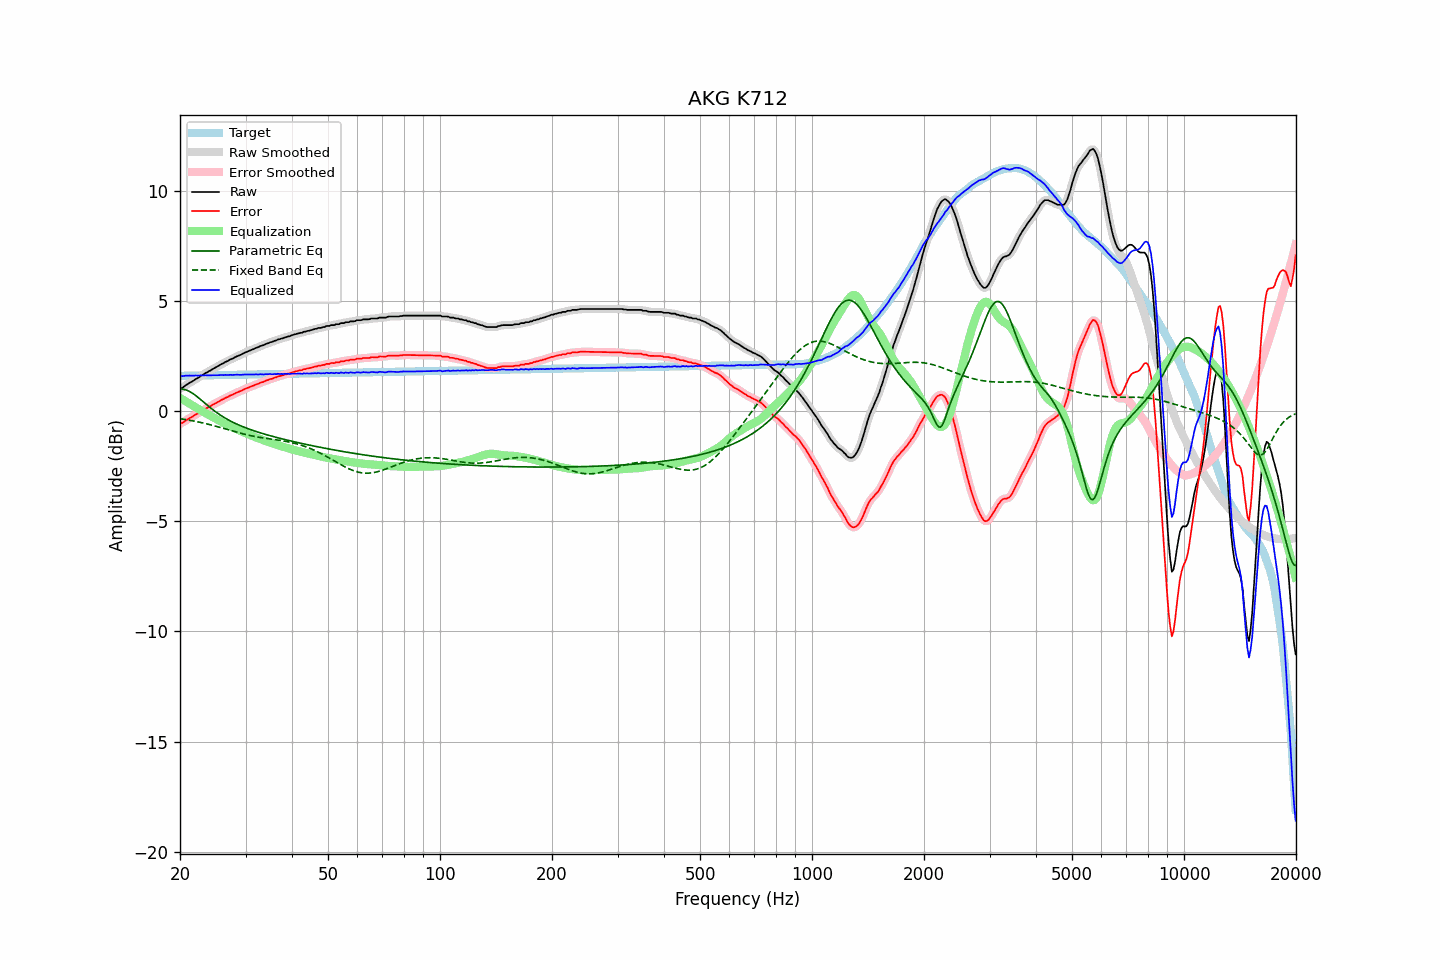

The table this chart was drawn from, first rows:
frequency, raw, error, smoothed, error_smoothed, equalization, parametric_eq, fixed_band_eq, equalized_raw, equalized_smoothed, target
20.00, 1.02, -0.58, 1.01, -0.58, 0.59, 0.99, -0.35, 1.61, 1.60, 1.59
20.20, 1.04, -0.56, 1.05, -0.55, 0.55, 0.99, -0.36, 1.58, 1.59, 1.59
20.40, 1.08, -0.52, 1.09, -0.51, 0.50, 0.98, -0.37, 1.58, 1.59, 1.60
20.61, 1.14, -0.46, 1.13, -0.47, 0.46, 0.97, -0.38, 1.60, 1.59, 1.60
20.81, 1.19, -0.41, 1.18, -0.42, 0.42, 0.95, -0.40, 1.60, 1.60, 1.60
21.02, 1.23, -0.37, 1.23, -0.37, 0.37, 0.92, -0.41, 1.60, 1.61, 1.60
21.23, 1.28, -0.32, 1.27, -0.33, 0.33, 0.88, -0.42, 1.61, 1.60, 1.60
21.44, 1.32, -0.29, 1.32, -0.29, 0.29, 0.84, -0.43, 1.60, 1.60, 1.60
21.66, 1.36, -0.25, 1.36, -0.24, 0.24, 0.79, -0.45, 1.60, 1.61, 1.60
21.87, 1.41, -0.20, 1.41, -0.20, 0.20, 0.74, -0.46, 1.61, 1.60, 1.61
22.09, 1.46, -0.15, 1.45, -0.16, 0.15, 0.69, -0.48, 1.61, 1.60, 1.61
22.31, 1.49, -0.12, 1.50, -0.11, 0.11, 0.63, -0.49, 1.60, 1.61, 1.61
22.54, 1.54, -0.07, 1.54, -0.07, 0.07, 0.57, -0.51, 1.60, 1.61, 1.61
22.76, 1.60, -0.01, 1.59, -0.03, 0.02, 0.51, -0.52, 1.62, 1.61, 1.61
22.99, 1.63, 0.01, 1.64, 0.02, -0.02, 0.45, -0.54, 1.61, 1.62, 1.61
23.22, 1.68, 0.06, 1.68, 0.06, -0.06, 0.38, -0.56, 1.62, 1.62, 1.61
23.45, 1.73, 0.11, 1.72, 0.11, -0.10, 0.32, -0.57, 1.62, 1.62, 1.61
23.69, 1.76, 0.14, 1.76, 0.15, -0.14, 0.26, -0.59, 1.61, 1.62, 1.62
23.92, 1.81, 0.19, 1.80, 0.18, -0.19, 0.20, -0.61, 1.62, 1.62, 1.62
24.16, 1.84, 0.22, 1.84, 0.22, -0.23, 0.14, -0.63, 1.61, 1.62, 1.62
24.40, 1.89, 0.27, 1.89, 0.27, -0.27, 0.08, -0.65, 1.62, 1.62, 1.62
24.65, 1.93, 0.30, 1.93, 0.30, -0.31, 0.03, -0.67, 1.62, 1.62, 1.62
24.89, 1.97, 0.34, 1.97, 0.34, -0.35, -0.03, -0.69, 1.62, 1.62, 1.62
25.14, 2.01, 0.38, 2.01, 0.38, -0.39, -0.08, -0.71, 1.62, 1.62, 1.62
25.39, 2.05, 0.42, 2.05, 0.43, -0.43, -0.13, -0.73, 1.62, 1.63, 1.63
25.65, 2.10, 0.47, 2.09, 0.47, -0.46, -0.18, -0.75, 1.63, 1.63, 1.63
25.91, 2.14, 0.51, 2.13, 0.51, -0.50, -0.23, -0.77, 1.63, 1.63, 1.63
26.16, 2.17, 0.54, 2.17, 0.54, -0.54, -0.28, -0.79, 1.63, 1.63, 1.63
26.43, 2.22, 0.58, 2.21, 0.58, -0.58, -0.32, -0.81, 1.64, 1.63, 1.63
26.69, 2.25, 0.61, 2.25, 0.61, -0.61, -0.36, -0.83, 1.63, 1.63, 1.63
26.96, 2.28, 0.64, 2.29, 0.65, -0.65, -0.40, -0.85, 1.63, 1.63, 1.63
27.23, 2.33, 0.69, 2.32, 0.68, -0.69, -0.44, -0.87, 1.64, 1.63, 1.64
27.50, 2.36, 0.72, 2.36, 0.72, -0.72, -0.48, -0.89, 1.64, 1.64, 1.64
27.77, 2.39, 0.75, 2.39, 0.75, -0.75, -0.52, -0.91, 1.63, 1.64, 1.64
28.05, 2.43, 0.79, 2.43, 0.79, -0.79, -0.55, -0.94, 1.64, 1.64, 1.64
28.33, 2.47, 0.83, 2.46, 0.82, -0.82, -0.59, -0.96, 1.65, 1.64, 1.64
28.62, 2.50, 0.85, 2.50, 0.85, -0.85, -0.62, -0.98, 1.64, 1.64, 1.64
28.90, 2.53, 0.88, 2.53, 0.88, -0.89, -0.65, -1.00, 1.64, 1.64, 1.64
29.19, 2.56, 0.91, 2.56, 0.92, -0.92, -0.68, -1.02, 1.64, 1.64, 1.65
29.48, 2.60, 0.95, 2.60, 0.95, -0.95, -0.71, -1.03, 1.65, 1.65, 1.65
29.78, 2.64, 0.99, 2.63, 0.98, -0.98, -0.74, -1.05, 1.65, 1.65, 1.65
30.08, 2.67, 1.02, 2.67, 1.02, -1.01, -0.77, -1.07, 1.65, 1.65, 1.65
30.38, 2.70, 1.05, 2.70, 1.05, -1.04, -0.80, -1.09, 1.65, 1.65, 1.65
30.68, 2.73, 1.07, 2.73, 1.07, -1.08, -0.82, -1.10, 1.65, 1.65, 1.65
30.99, 2.76, 1.10, 2.76, 1.10, -1.11, -0.85, -1.12, 1.65, 1.65, 1.65
31.30, 2.79, 1.13, 2.79, 1.13, -1.13, -0.87, -1.14, 1.65, 1.65, 1.65
31.61, 2.82, 1.16, 2.82, 1.16, -1.16, -0.90, -1.15, 1.65, 1.66, 1.66
31.93, 2.86, 1.20, 2.85, 1.19, -1.19, -0.92, -1.17, 1.66, 1.66, 1.66
32.24, 2.88, 1.22, 2.88, 1.22, -1.22, -0.95, -1.18, 1.66, 1.66, 1.66
32.57, 2.91, 1.25, 2.91, 1.25, -1.25, -0.97, -1.19, 1.66, 1.66, 1.66
32.89, 2.95, 1.29, 2.94, 1.28, -1.28, -0.99, -1.20, 1.67, 1.66, 1.66
33.22, 2.97, 1.30, 2.97, 1.30, -1.31, -1.02, -1.22, 1.66, 1.66, 1.66
33.55, 2.99, 1.32, 3.00, 1.33, -1.33, -1.04, -1.23, 1.66, 1.66, 1.66
33.89, 3.03, 1.36, 3.02, 1.36, -1.36, -1.06, -1.24, 1.67, 1.66, 1.67
34.23, 3.06, 1.39, 3.05, 1.39, -1.39, -1.08, -1.25, 1.67, 1.67, 1.67
34.57, 3.08, 1.41, 3.08, 1.41, -1.41, -1.10, -1.26, 1.67, 1.67, 1.67
34.92, 3.12, 1.45, 3.11, 1.44, -1.44, -1.12, -1.27, 1.68, 1.67, 1.67
35.27, 3.13, 1.46, 3.13, 1.46, -1.46, -1.14, -1.28, 1.66, 1.67, 1.67
35.62, 3.16, 1.48, 3.16, 1.48, -1.49, -1.16, -1.29, 1.67, 1.67, 1.67
35.97, 3.19, 1.51, 3.18, 1.51, -1.51, -1.18, -1.30, 1.68, 1.67, 1.67
... 635 more rows
